Image classification data set "data" (PLCnext/RockPaperScissors on GitHub). Class labels (4): blank, paper, rock, scissors.

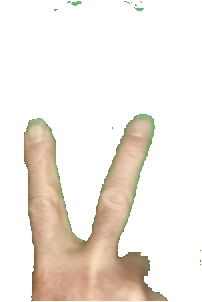
Label: scissors

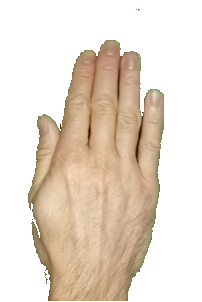
Label: paper

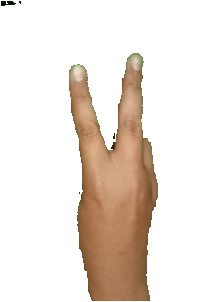
Label: scissors

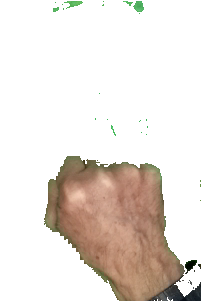
Label: rock

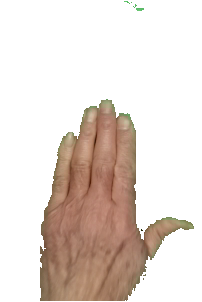
Label: paper

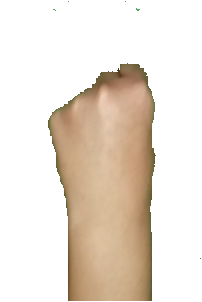
Label: rock
